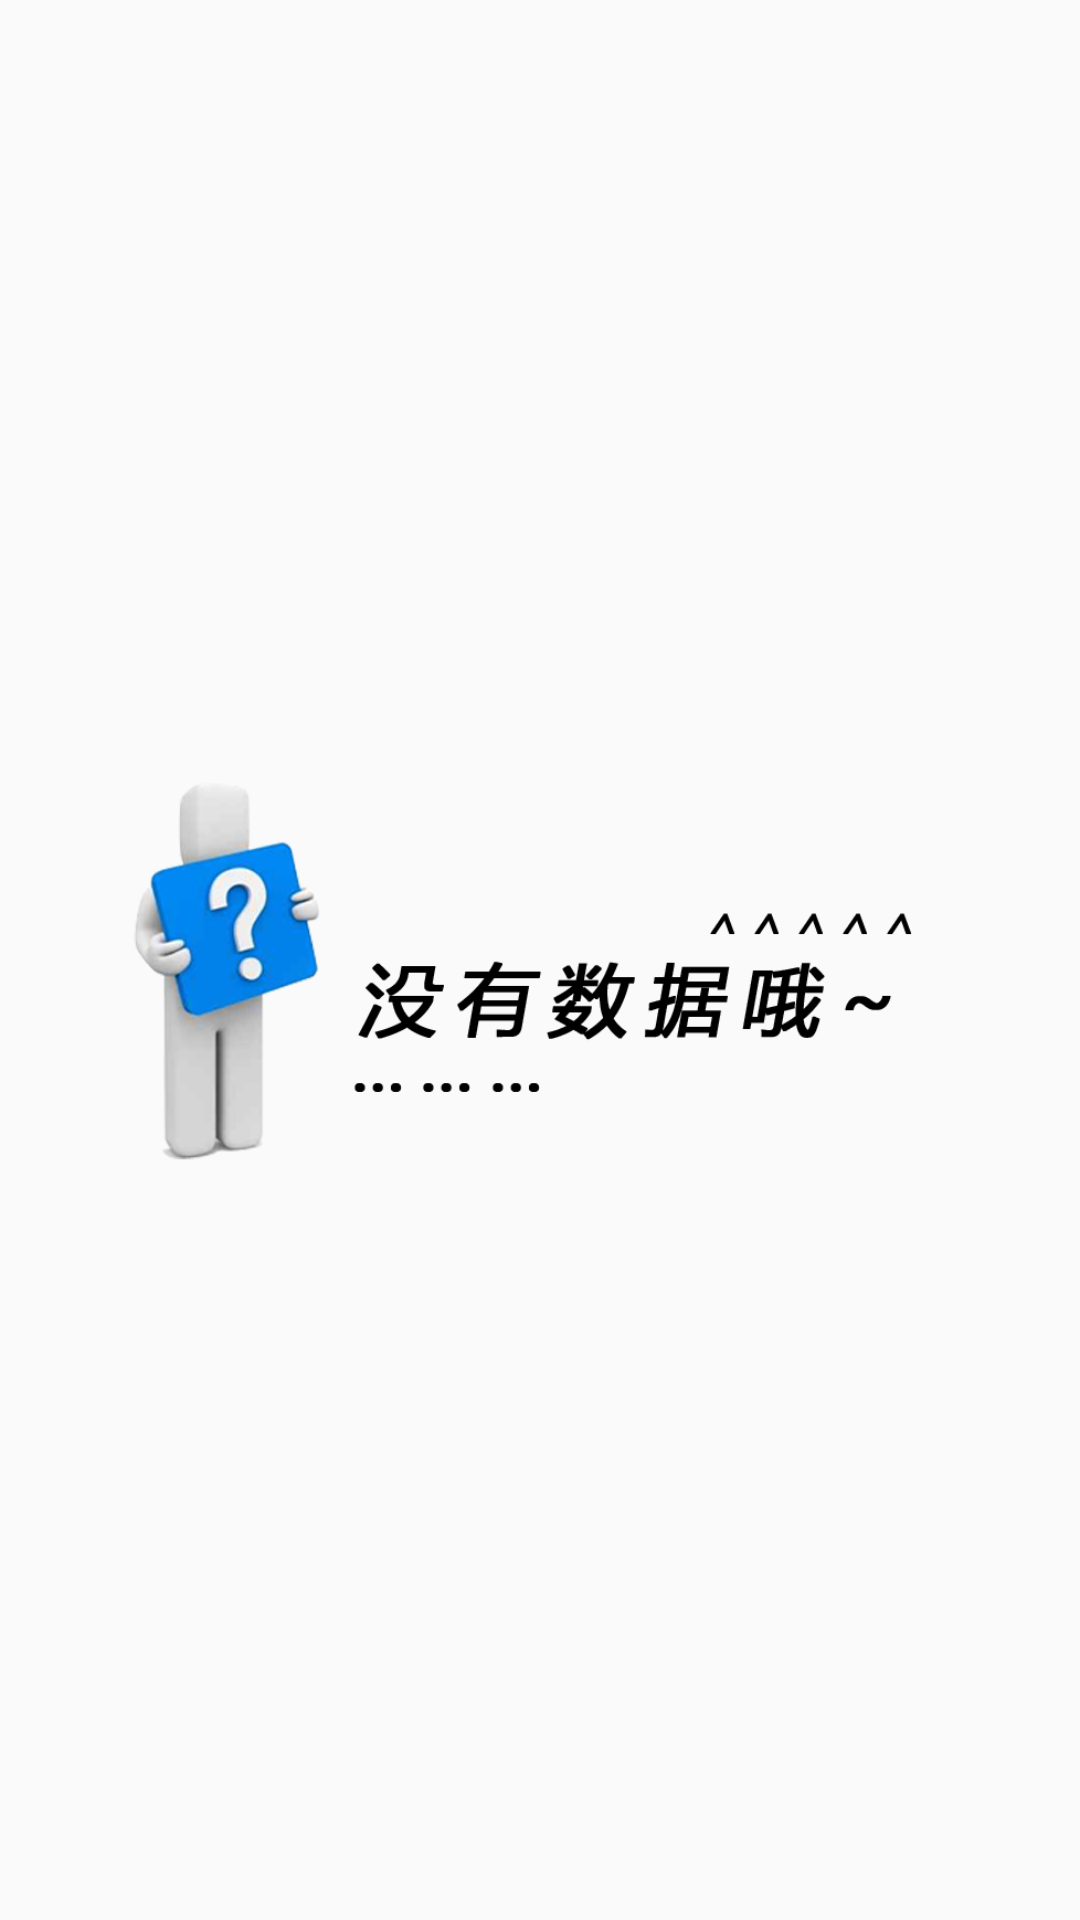

This screen was rendered from an Android layout file. Write that file and the resources it references.
<!-- AndroidManifest.xml: application theme AppTheme -->
<!-- res/layout/no_data_layout.xml -->
<?xml version="1.0" encoding="utf-8"?>
<RelativeLayout xmlns:android="http://schemas.android.com/apk/res/android"
    android:id="@+id/no_data"
    android:layout_width="match_parent"
    android:layout_height="match_parent" >

    <ImageView
        android:id="@+id/i_bg"
        android:layout_width="wrap_content"
        android:layout_height="match_parent"
        android:layout_centerInParent="true"
        android:contentDescription="@string/unuse"
        android:gravity="center"
        android:src="@mipmap/no_data" />

</RelativeLayout>
<!-- resources referenced by this layout -->
<resources>
  <!-- mipmap no_data: png bitmap (mipmap-hdpi, 60600 bytes) -->
  <string name="unuse">没用</string>
  <style name="AppTheme" parent="Theme.AppCompat.Light.DarkActionBar">
          
      </style>
</resources>
